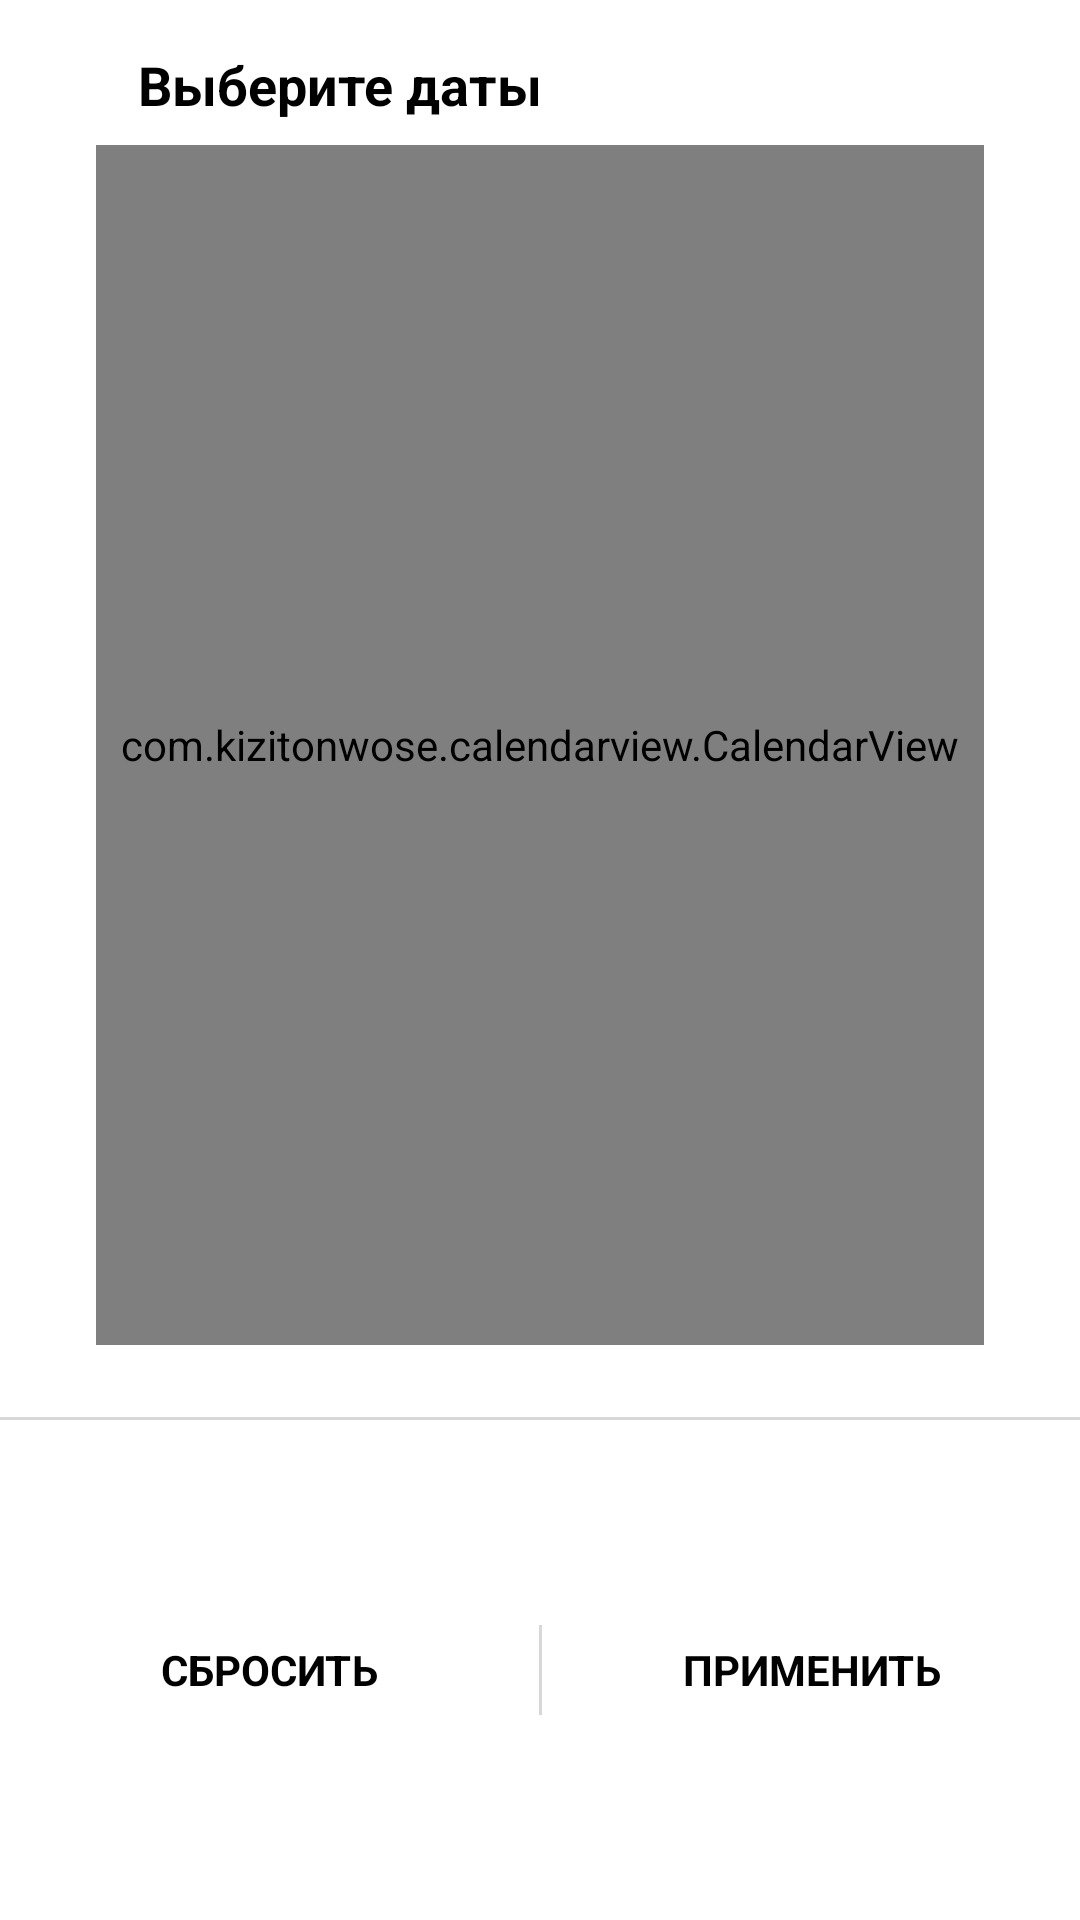

Here is an Android app screen rendered from its layout file. Give the layout XML and the strings, colors and styles it references.
<!-- AndroidManifest.xml: application theme Theme.Timetable -->
<!-- res/layout/bottom_dialog_multiple_date_picker.xml -->
<?xml version="1.0" encoding="utf-8"?>
<androidx.constraintlayout.widget.ConstraintLayout
    xmlns:android="http://schemas.android.com/apk/res/android"
    xmlns:app="http://schemas.android.com/apk/res-auto"
    android:layout_width="match_parent"
    android:layout_height="wrap_content">

    <TextView
        android:id="@+id/titleDateTextView"
        android:layout_width="wrap_content"
        android:layout_height="wrap_content"
        android:layout_marginTop="16dp"
        android:layout_marginStart="46dp"
        android:textSize="@dimen/font_few_big"
        android:textStyle="bold"
        android:textColor="@color/colorTextPrimary"
        android:text="@string/multiple_date_picker_select_dates"
        app:layout_constraintStart_toStartOf="parent"
        app:layout_constraintTop_toTopOf="parent"/>

    <com.kizitonwose.calendarview.CalendarView
        android:id="@+id/calendarView"
        android:layout_width="match_parent"
        android:layout_height="400dp"
        android:layout_marginTop="8dp"
        android:layout_marginStart="32dp"
        android:layout_marginEnd="32dp"
        app:cv_dayViewResource="@layout/item_date_picker_calendar_day"
        app:cv_monthHeaderResource="@layout/item_date_picker_calendar_day_legend"
        app:cv_orientation="vertical"
        app:layout_constraintTop_toBottomOf="@id/titleDateTextView"
        app:layout_constraintEnd_toEndOf="parent"
        app:layout_constraintStart_toStartOf="parent" />

    <View
        android:id="@+id/horizontalSeparate"
        android:layout_width="match_parent"
        android:layout_height="1dp"
        android:layout_marginTop="24dp"
        android:background="@color/colorSeparator"
        app:layout_constraintEnd_toEndOf="parent"
        app:layout_constraintStart_toStartOf="parent"
        app:layout_constraintTop_toBottomOf="@id/calendarView" />

    <View
        android:id="@+id/verticalSeparate"
        android:layout_width="1dp"
        android:layout_height="30dp"
        android:background="@color/colorSeparator"
        android:layout_marginTop="12dp"
        android:layout_marginBottom="12dp"
        app:layout_constraintEnd_toEndOf="parent"
        app:layout_constraintStart_toStartOf="parent"
        app:layout_constraintTop_toBottomOf="@id/horizontalSeparate"
        app:layout_constraintBottom_toBottomOf="parent"/>

    <TextView
        android:id="@+id/throwOffTextView"
        android:layout_width="0dp"
        android:layout_height="0dp"
        android:textSize="@dimen/font_small"
        android:textAllCaps="true"
        android:textStyle="bold"
        android:textColor="@color/colorTextPrimary"
        android:text="@string/date_picker_throw_off"
        android:gravity="center"
        android:clickable="true"
        android:focusable="true"
        android:background="?attr/selectableItemBackground"
        app:layout_constraintStart_toStartOf="parent"
        app:layout_constraintEnd_toStartOf="@id/verticalSeparate"
        app:layout_constraintTop_toBottomOf="@id/horizontalSeparate"
        app:layout_constraintBottom_toBottomOf="parent"/>

    <TextView
        android:id="@+id/applyTextView"
        android:layout_width="0dp"
        android:layout_height="0dp"
        android:textSize="@dimen/font_small"
        android:textAllCaps="true"
        android:textStyle="bold"
        android:textColor="@color/colorTextPrimary"
        android:text="@string/date_picker_to_apply"
        android:gravity="center"
        android:clickable="true"
        android:focusable="true"
        android:background="?attr/selectableItemBackground"
        app:layout_constraintEnd_toEndOf="parent"
        app:layout_constraintStart_toEndOf="@id/verticalSeparate"
        app:layout_constraintTop_toBottomOf="@id/horizontalSeparate"
        app:layout_constraintBottom_toBottomOf="parent"/>
</androidx.constraintlayout.widget.ConstraintLayout>
<!-- res/layout/item_date_picker_calendar_day_legend.xml (included above) -->
<?xml version="1.0" encoding="utf-8"?>
<LinearLayout
    xmlns:android="http://schemas.android.com/apk/res/android"
    xmlns:tools="http://schemas.android.com/tools"
    android:id="@+id/rootLinearLayout"
    android:layout_width="match_parent"
    android:layout_height="wrap_content"
    android:orientation="vertical"
    android:gravity="center">

    <TextView
        android:id="@+id/monthTextView"
        android:layout_width="wrap_content"
        android:layout_height="wrap_content"
        android:textSize="@dimen/font_normal"
        android:textStyle="bold"
        android:textColor="@color/colorAccent"
        tools:text="Январь 2021"/>

    <LinearLayout
        android:id="@+id/legendLinearLayout"
        android:layout_width="match_parent"
        android:layout_height="wrap_content"
        android:layout_marginTop="8dp"
        android:orientation="horizontal"
        android:gravity="center">

        <TextView
            android:layout_width="0dp"
            android:layout_height="wrap_content"
            android:layout_weight="1"
            android:gravity="center"
            android:textSize="@dimen/font_small_small"
            android:textColor="@color/colorTextPrimary"
            tools:text="Пн"/>

        <TextView
            android:layout_width="0dp"
            android:layout_height="wrap_content"
            android:layout_weight="1"
            android:gravity="center"
            android:textSize="@dimen/font_small_small"
            android:textColor="@color/colorTextPrimary"
            tools:text="Вт"/>

        <TextView
            android:layout_width="0dp"
            android:layout_height="wrap_content"
            android:layout_weight="1"
            android:gravity="center"
            android:textSize="@dimen/font_small_small"
            android:textColor="@color/colorTextPrimary"
            tools:text="Ср"/>

        <TextView
            android:layout_width="0dp"
            android:layout_height="wrap_content"
            android:layout_weight="1"
            android:gravity="center"
            android:textSize="@dimen/font_small_small"
            android:textColor="@color/colorTextPrimary"
            tools:text="Чт"/>

        <TextView
            android:layout_width="0dp"
            android:layout_height="wrap_content"
            android:layout_weight="1"
            android:gravity="center"
            android:textSize="@dimen/font_small_small"
            android:textColor="@color/colorTextPrimary"
            tools:text="Пт"/>

        <TextView
            android:layout_width="0dp"
            android:layout_height="wrap_content"
            android:layout_weight="1"
            android:gravity="center"
            android:textSize="@dimen/font_small_small"
            android:textColor="@color/colorTextPrimary"
            tools:text="Сб"/>

        <TextView
            android:layout_width="0dp"
            android:layout_height="wrap_content"
            android:layout_weight="1"
            android:gravity="center"
            android:textSize="@dimen/font_small_small"
            android:textColor="@color/colorTextPrimary"
            tools:text="Вс"/>
    </LinearLayout>

</LinearLayout>
<!-- resources referenced by this layout -->
<resources>
  <color name="colorAccent">#0075EE</color>
  <color name="colorSeparator">#99bfbfbf</color>
  <color name="colorTextPrimary">#000000</color>
  <dimen name="font_few_big">18sp</dimen>
  <dimen name="font_normal">16sp</dimen>
  <dimen name="font_small">14sp</dimen>
  <dimen name="font_small_small">12sp</dimen>
  <string name="date_picker_throw_off">Сбросить</string>
  <string name="date_picker_to_apply">Применить</string>
  <string name="multiple_date_picker_select_dates">Выберите даты</string>
  <style name="Theme.Timetable" parent="Theme.MaterialComponents.DayNight.NoActionBar">
  
          <item name="colorPrimary">@color/colorPrimary</item>
          <item name="colorPrimaryDark">@color/colorPrimaryDark</item>
          <item name="colorAccent">@color/colorAccent</item>
  
          <item name="android:statusBarColor" tools:targetApi="m">@color/colorPrimary</item>
          <item name="android:windowLightStatusBar" tools:targetApi="m">true</item>
  
          <item name="toolbarStyle">@style/AppToolbar</item>
      </style>
  <color name="colorPrimary">#FFFFFF</color>
  <color name="colorPrimaryDark">#E0E0E0</color>
  <style name="AppToolbar" parent="Widget.AppCompat.Toolbar">
          <item name="android:minHeight">?attr/actionBarSize</item>
          <item name="android:theme">?attr/actionBarTheme</item>
          <item name="android:background">@color/colorBackgroundToolbar</item>
          <item name="android:elevation">4dp</item>
          <item name="titleTextColor">@color/colorTitleToolbar</item>
      </style>
  <color name="colorBackgroundToolbar">#FFFFFF</color>
  <color name="colorTitleToolbar">#000000</color>
</resources>
